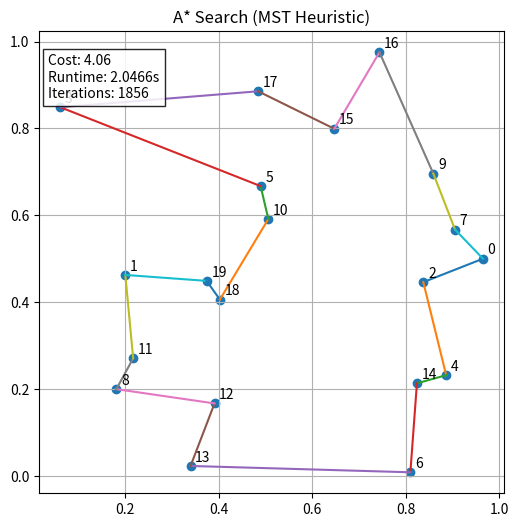

This figure's Python source:
# =====================================================
# IMPORT REQUIRED LIBRARIES
# =====================================================
import numpy as np
import matplotlib.pyplot as plt
import heapq
import time


# =====================================================
# TSP ENVIRONMENT CLASS
# =====================================================
class TSPEnvironment:
    def __init__(self, num_cities):
        self.num_cities = num_cities
        self.reset()

    # =================================================
    # DISTANCE MATRIX CALCULATION
    # =================================================
    def _compute_distances(self):
        coords = self.cities
        return np.linalg.norm(coords[:, None, :] - coords[None, :, :], axis=2)

    # =================================================
    # RESET ENVIRONMENT (RANDOM CITY GENERATION)
    # =================================================
    def reset(self):
        self.cities = np.random.rand(self.num_cities, 2)
        self.distance_matrix = self._compute_distances()

    # =================================================
    # VISUALIZATION FUNCTION
    # =================================================
    def plot_route(self, path, title, cost, runtime, iterations):
        x = self.cities[:, 0]
        y = self.cities[:, 1]

        plt.figure(figsize=(6, 6))
        plt.scatter(x, y)

        for i in range(self.num_cities):
            plt.text(x[i] + 0.01, y[i] + 0.01, str(i))

        for i in range(len(path) - 1):
            a, b = path[i], path[i + 1]
            plt.plot([x[a], x[b]], [y[a], y[b]])

        info = (
            f"Cost: {cost:.2f}\n"
            f"Runtime: {runtime:.4f}s\n"
            f"Iterations: {iterations}"
        )

        plt.gca().text(
            0.02, 0.95, info,
            transform=plt.gca().transAxes,
            verticalalignment="top",
            bbox=dict(facecolor="white", alpha=0.85)
        )

        plt.title(title)
        plt.grid(True)
        plt.show()


# =====================================================
# HELPER FUNCTION: MST COST (PRIM'S ALGORITHM)
# =====================================================
def mst_cost(env, nodes):

    if len(nodes) <= 1:
        return 0.0

    visited = {nodes[0]}
    total_cost = 0.0

    while len(visited) < len(nodes):
        best = float("inf")
        next_node = None

        for u in visited:
            for v in nodes:
                if v not in visited:
                    cost = env.distance_matrix[u][v]
                    if cost < best:
                        best = cost
                        next_node = v

        total_cost += best
        visited.add(next_node)

    return total_cost


# =====================================================
# A* HEURISTIC FUNCTION (ADMISSIBLE)
# =====================================================
def tsp_heuristic(env, current, unvisited):

    if not unvisited:
        return env.distance_matrix[current][0]

    unvisited = list(unvisited)

    to_unvisited = min(env.distance_matrix[current][c] for c in unvisited)
    to_start = min(env.distance_matrix[c][0] for c in unvisited)
    mst = mst_cost(env, unvisited)

    return to_unvisited + mst + to_start


# =====================================================
# A* SEARCH ALGORITHM
# =====================================================
def a_star_tsp(env):

    start = 0
    start_state = (start, frozenset([start]))

    frontier = []
    explored = {}
    iterations = 0

    h0 = tsp_heuristic(env, start, set(range(env.num_cities)) - {start})
    heapq.heappush(frontier, (h0, 0.0, start_state, [start]))

    while frontier:
        iterations += 1
        f, g, (current, visited), path = heapq.heappop(frontier)

        state = (current, visited)
        if state in explored and explored[state] <= g:
            continue
        explored[state] = g

        # ---------------------------------------------
        # GOAL STATE: ALL CITIES VISITED AND BACK AT START
        # ---------------------------------------------
        if current == start and len(visited) == env.num_cities:
            return path, g, iterations

        # ---------------------------------------------
        # EXPAND SUCCESSORS
        # ---------------------------------------------
        for next_city in range(env.num_cities):

            if next_city not in visited:
                new_visited = visited | {next_city}
                g_new = g + env.distance_matrix[current][next_city]
                h_new = tsp_heuristic(
                    env,
                    next_city,
                    set(range(env.num_cities)) - new_visited
                )

                heapq.heappush(
                    frontier,
                    (g_new + h_new, g_new,
                     (next_city, new_visited),
                     path + [next_city])
                )

            elif next_city == start and len(visited) == env.num_cities:
                g_new = g + env.distance_matrix[current][start]

                heapq.heappush(
                    frontier,
                    (g_new, g_new,
                     (start, visited),
                     path + [start])
                )

    return None, float("inf"), iterations


# =====================================================
# MAIN EXECUTION
# =====================================================
if __name__ == "__main__":

    env = TSPEnvironment(num_cities=20)

    start_time = time.time()
    path, cost, iterations = a_star_tsp(env)
    runtime = time.time() - start_time

    env.plot_route(
        path,
        "A* Search (MST Heuristic)",
        cost,
        runtime,
        iterations
    )